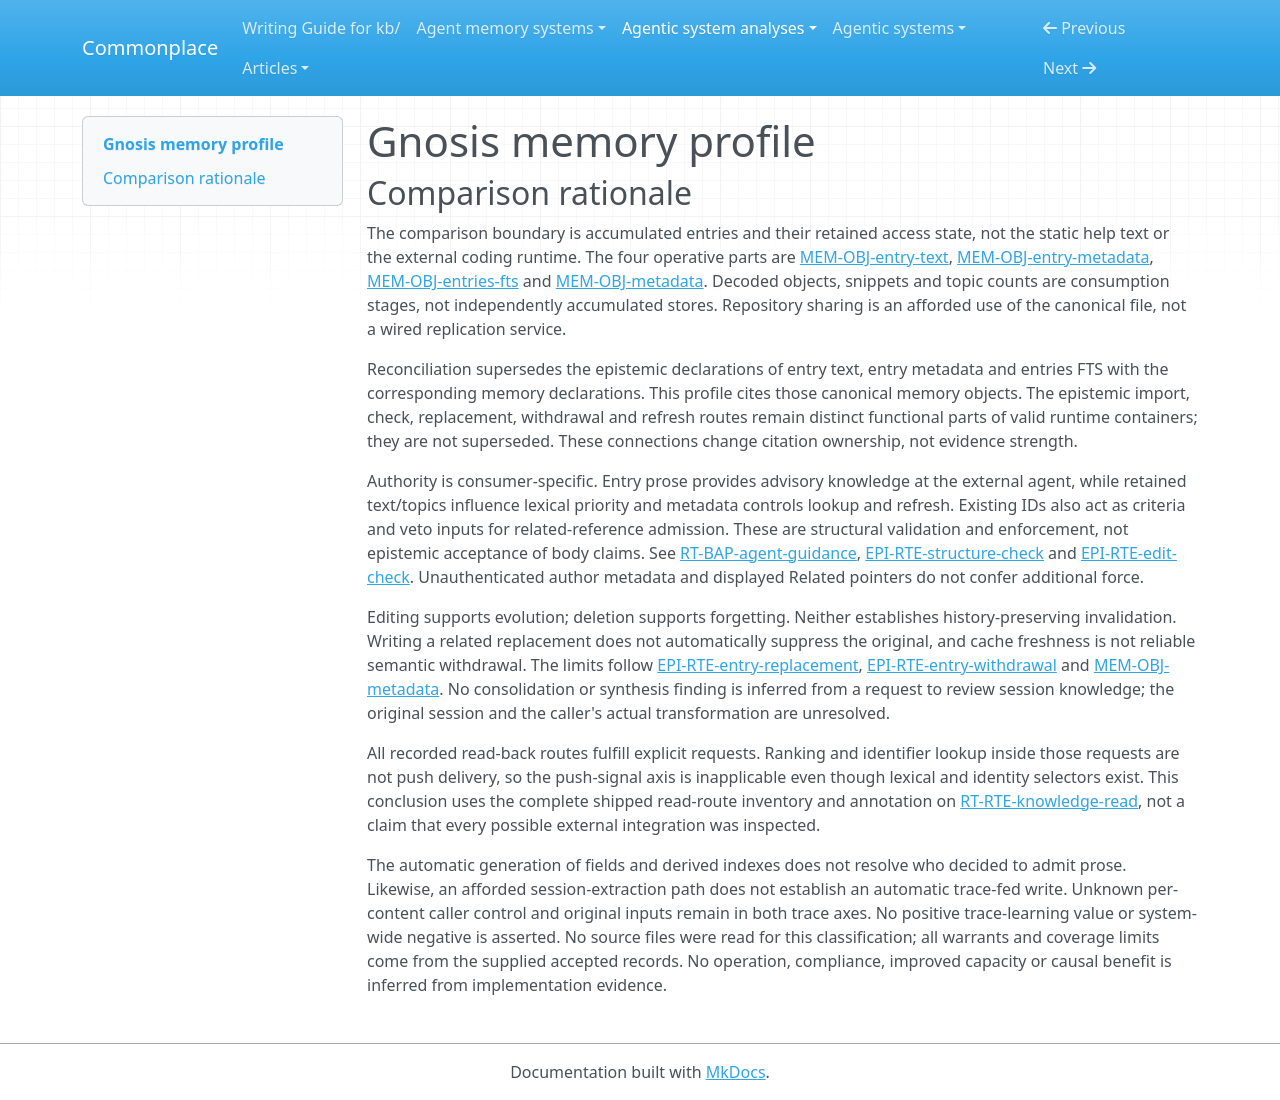

repository: zby/commonplace · page: agentic-system-analyses/retained/gnosis/memory-profile/index.html · generator: mkdocs

---
type: agentic-system-analyses/types/agentic-system-memory-profile.md
description: "Gnosis memory profile: caller-curated JSONL entries, SQLite access state and requested cross-session consultation."
run-id: AAS-2026-10-15-gnosis-5bfb42422ce3-01
source-identity: "https://github.com/skorokithakis/gnosis"
reviewed-boundary: "429528bf98e424b40837d2dbe3631d0fb42da6fd"
memory-comparison:
  version: 2
  scope: "Accumulated entry bodies and structural fields in .gnosis/entries.jsonl, their retained SQLite FTS projection and mtime control value, caller admission and replacement, maintenance, and later search/show/latest/topics consumers. Includes instructed external-agent consultation and repository sharing, with unresolved caller control and original provenance. Excludes static embedded doctrine as a memory object, transient topic aggregates, unused library capabilities as deployed routes, and external host windows, compaction, model weights and hidden session machinery."
  axes:
    storage_substrate:
      assessment: known
      units:
        - scope: "Canonical entry bodies and structural fields"
          assessment: known
          findings:
            - value: files
              basis: wired
              records: [memory.md#mem-obj-entry-text, memory.md#mem-obj-entry-metadata, epistemic.md#epi-rte-entry-retention]
              note: "JSONL retains bodies and fields across processes; decoded Go values and stdout are access stages, not additional independent retained stores."
            - value: repo
              basis: afforded
              records: [runtime.md#rt-rte-entry-maintenance, runtime.md#rt-rte-entry-admission]
              note: "The shipped workflow requests version-control sharing of .gnosis; committing and distribution remain caller responsibilities, not observed synchronization."
          records: [memory.md#mem-obj-entry-text, memory.md#mem-obj-entry-metadata, runtime.md#rt-rte-entry-maintenance, epistemic.md#epi-rte-entry-retention]
          note: "Records identify the canonical corpus and its instructed sharing path; unresolved authorship does not obscure its storage."
        - scope: "Retained lexical projection and freshness control"
          assessment: known
          findings:
            - value: sqlite
              basis: wired
              records: [memory.md#mem-obj-entries-fts, memory.md#mem-obj-metadata]
              note: "entries_fts and metadata are tables in the root-keyed cache index.db; the key/value encoding of mtime is not a separate KV service."
          records: [memory.md#mem-obj-entries-fts, memory.md#mem-obj-metadata]
          note: "Both operative cache parts are identified; disposability does not prevent retention between invocations."
      records: [memory.md#mem-obj-entry-text, memory.md#mem-obj-entry-metadata, memory.md#mem-obj-entries-fts, memory.md#mem-obj-metadata, runtime.md#rt-rte-entry-maintenance]
      note: "The accepted inventory covers canonical content, access projection and refresh control. No opaque provider state is included in this CLI memory boundary."
    representational_form:
      assessment: known
      units:
        - scope: "Entry bodies and copied body excerpts interpreted by the later caller"
          assessment: known
          findings:
            - value: natural-language
              basis: wired
              records: [memory.md#mem-obj-entry-text, memory.md#mem-obj-entries-fts, runtime.md#rt-rte-knowledge-read]
              note: "Bodies, reasons and returned excerpts are prose; JSON encoding does not change their form at the interpreting consumer."
          records: [memory.md#mem-obj-entry-text, memory.md#mem-obj-entries-fts, runtime.md#rt-rte-knowledge-read]
          note: "Full bodies and lossy excerpts are both covered; delivery is implemented without proving interpretation or compliance."
        - scope: "Structural fields, lexical indexing and refresh comparisons at fixed code consumers"
          assessment: known
          findings:
            - value: symbolic
              basis: wired
              records: [memory.md#mem-obj-entry-metadata, memory.md#mem-obj-entries-fts, memory.md#mem-obj-metadata]
              note: "IDs, topic keys, timestamps, FTS tokens and mtime use localized fixed lookup, ranking and comparison rules; BM25 scores are not distributed parameters."
          records: [memory.md#mem-obj-entry-metadata, memory.md#mem-obj-entries-fts, memory.md#mem-obj-metadata]
          note: "The symbolic access path is distinct from prose interpretation, even when the indexed source is the same text."
      records: [memory.md#mem-obj-entry-text, memory.md#mem-obj-entry-metadata, memory.md#mem-obj-entries-fts, memory.md#mem-obj-metadata, runtime.md#rt-rte-knowledge-read]
      note: "The inventory resolves both operative forms; external host parameters are excluded rather than classified from this CLI."
    lineage:
      assessment: partial
      units:
        - scope: "Caller composition and session-to-entry selection"
          assessment: partial
          findings:
            - value: authored
              basis: afforded
              records: [memory.md#mem-obj-entry-text, runtime.md#rt-rte-entry-admission]
              note: "The workflow affords caller-authored reasons and decisions; it does not authenticate the origin of every stored assertion."
            - value: trace-extracted
              basis: afforded
              records: [runtime.md#rt-rte-entry-admission, memory.md#mem-obj-entry-text]
              note: "The memory annotation describes caller-mediated session-to-entry extraction under review doctrine; raw conversations are not automatically attached or retained."
          records: [memory.md#mem-obj-entry-text, runtime.md#rt-rte-entry-admission]
          note: "Initial composition, empirical provenance and the actual derivation of shipped bodies remain unresolved; intended session selection does not classify every existing entry."
        - scope: "CLI acquisition and replacement of caller-supplied body text"
          assessment: known
          findings:
            - value: imported
              basis: wired
              records: [epistemic.md#epi-rte-entry-import, epistemic.md#epi-rte-entry-replacement]
              note: "At this boundary software acquires submitted or edited text; the upstream authoring process and source warrant are separate unknowns."
          records: [epistemic.md#epi-rte-entry-import, epistemic.md#epi-rte-entry-replacement]
          note: "Import is resolved for the CLI acquisition edge, not for original composition."
        - scope: "Generated entry fields, normalized structural fields, lexical projection and captured mtime"
          assessment: known
          findings:
            - value: other-compiled
              basis: wired
              records: [memory.md#mem-obj-entry-metadata, memory.md#mem-obj-entries-fts, memory.md#mem-obj-metadata]
              note: "Fixed code generates IDs/times, normalizes fields, copies bodies/topics into FTS and captures the snapshot timestamp; this is not extraction of original experience."
          records: [memory.md#mem-obj-entry-metadata, memory.md#mem-obj-entries-fts, memory.md#mem-obj-metadata]
          note: "These local derivation paths are inspected; caller-supplied fields do not acquire authenticated upstream provenance through normalization."
      records: [memory.md#mem-obj-entry-text, memory.md#mem-obj-entry-metadata, memory.md#mem-obj-entries-fts, memory.md#mem-obj-metadata, runtime.md#rt-rte-entry-admission, epistemic.md#epi-rte-entry-import, epistemic.md#epi-rte-entry-replacement]
      note: "Supported authoring, extraction, import and compilation paths coexist. Missing initial origin prevents complete lineage classification of the corpus."
    behavioral_authority:
      assessment: known
      units:
        - scope: "Retained entry prose at the instructed later coding-agent consumer"
          assessment: known
          findings:
            - value: knowledge
              basis: afforded
              records: [memory.md#mem-obj-entry-text, runtime.md#rt-bap-agent-guidance]
              note: "Requested prose supplies advisory repository context and reasons for planning; the external agent must interpret it. No later decision effect is observed."
          records: [memory.md#mem-obj-entry-text, runtime.md#rt-bap-agent-guidance]
          note: "This is advisory knowledge consumption, not standing host instructions or a code-edit veto; static doctrine is excluded from accumulated memory."
        - scope: "Retained body/topic features and creation times at search and recent-entry ordering consumers"
          assessment: known
          findings:
            - value: ranking
              basis: wired
              records: [memory.md#mem-obj-entries-fts, memory.md#mem-obj-entry-metadata, epistemic.md#epi-rte-lexical-selection, runtime.md#rt-rte-knowledge-read]
              note: "Text/topics affect FTS match and relative rank; CreatedAt affects latest order. Fixed scoring code does not remove the retained inputs' ranking authority."
          records: [memory.md#mem-obj-entries-fts, memory.md#mem-obj-entry-metadata, epistemic.md#epi-rte-lexical-selection, runtime.md#rt-rte-knowledge-read]
          note: "The authority is output priority, not credibility or demonstrated task influence."
        - scope: "Retained entry IDs/topics at lookup and membership selection; cached mtime at refresh branching"
          assessment: known
          findings:
            - value: routing
              basis: wired
              records: [memory.md#mem-obj-entry-metadata, memory.md#mem-obj-metadata, epistemic.md#epi-rte-cache-refresh]
              note: "IDs/topics select retained entries or groups; mtime comparison selects rebuild versus reuse of the retained projection."
          records: [memory.md#mem-obj-entry-metadata, memory.md#mem-obj-metadata, epistemic.md#epi-rte-cache-refresh]
          note: "Attribution and displayed Related fields have no additional executable supersession force; mtime routing is not semantic endorsement."
        - scope: "Existing retained IDs at related-reference admission and edit checks"
          assessment: known
          findings:
            - value: validation
              basis: wired
              records: [memory.md#mem-obj-entry-metadata, epistemic.md#epi-rte-structure-check, epistemic.md#epi-rte-edit-check]
              note: "Existing IDs determine whether submitted related prefixes resolve uniquely within the path-specific validation snapshot."
            - value: enforcement
              basis: wired
              records: [epistemic.md#epi-rte-structure-check, epistemic.md#epi-rte-edit-check]
              note: "Failure of reference resolution can veto the write or changed interactive edit; non-interactive body edits do not revalidate surviving references."
          records: [memory.md#mem-obj-entry-metadata, epistemic.md#epi-rte-structure-check, epistemic.md#epi-rte-edit-check]
          note: "This force belongs to retained IDs as structural criteria, not to the prose's truth or an authenticated author. Pre-append resolution and interactive locked resolution have different timing guarantees."
      records: [memory.md#mem-obj-entry-text, memory.md#mem-obj-entry-metadata, memory.md#mem-obj-entries-fts, memory.md#mem-obj-metadata, runtime.md#rt-bap-agent-guidance, epistemic.md#epi-rte-structure-check, epistemic.md#epi-rte-edit-check, epistemic.md#epi-rte-cache-refresh, epistemic.md#epi-rte-lexical-selection]
      note: "Known covers the recorded consumers and their forces, not actual compliance. Display-only attribution/navigation does not add authority, and unknown upstream composition does not obscure these local consumers."
    write_agency:
      assessment: partial
      units:
        - scope: "Caller decision supplying, replacing or removing retained body/metadata through CLI or direct JSONL edits/merges"
          assessment: not-determinable
          findings: []
          records: [runtime.md#rt-rte-entry-admission, runtime.md#rt-rte-entry-maintenance, epistemic.md#epi-rte-candidate-choice, epistemic.md#epi-rte-entry-replacement, memory.md#mem-obj-entry-metadata]
          note: "The records leave human versus computational decision-making unresolved. An editor, author flag, Git identity or explicit command is not per-content human approval; software I/O alone does not resolve semantic admission control."
        - scope: "Code-generated IDs/timestamps and automatic normalization on admission or reload"
          assessment: known
          findings:
            - value: automatic
              basis: wired
              records: [memory.md#mem-obj-entry-metadata, epistemic.md#epi-rte-entry-retention]
              note: "Code determines generated fields and read-time normalization without a separate human content decision. This does not classify admission of caller-selected prose."
          records: [memory.md#mem-obj-entry-metadata, epistemic.md#epi-rte-entry-retention]
          note: "Known only for these generated/normalized structural parts."
        - scope: "FTS projection and freshness timestamp admission on automatic refresh or requested reindex"
          assessment: known
          findings:
            - value: automatic
              basis: wired
              records: [memory.md#mem-obj-entries-fts, memory.md#mem-obj-metadata, epistemic.md#epi-rte-cache-refresh]
              note: "Software copies the corpus and captures mtime without approval of each derived row. Requesting reindex does not make its row admission manual."
          records: [memory.md#mem-obj-entries-fts, memory.md#mem-obj-metadata, epistemic.md#epi-rte-cache-refresh]
          note: "Both refresh triggers share program-controlled derived-state admission."
      records: [runtime.md#rt-rte-entry-admission, runtime.md#rt-rte-entry-maintenance, memory.md#mem-obj-entry-metadata, memory.md#mem-obj-entries-fts, memory.md#mem-obj-metadata, epistemic.md#epi-rte-candidate-choice, epistemic.md#epi-rte-cache-refresh]
      note: "Automatic derived-state and field updates are supported; unresolved per-content caller control prevents a complete agency classification or a manual finding."
    curation_operations:
      assessment: partial
      units:
        - scope: "Existing-entry body and interactive metadata replacement"
          assessment: known
          findings:
            - value: evolve
              basis: wired
              records: [runtime.md#rt-rte-entry-maintenance, epistemic.md#epi-rte-entry-replacement]
              note: "Edit revises an existing retained entry and UpdatedAt; this capacity does not establish that the replacement is better or true."
          records: [runtime.md#rt-rte-entry-maintenance, epistemic.md#epi-rte-entry-replacement]
          note: "Positional, piped and editor replacements are covered with their different checks; internal prior-body history is not retained."
        - scope: "Explicit removal of retained entries"
          assessment: known
          findings:
            - value: decay
              basis: wired
              records: [epistemic.md#epi-rte-entry-withdrawal, runtime.md#rt-rte-entry-maintenance]
              note: "rm forgets selected entries by deleting corpus membership. It is caller-triggered, not time-based downweighting."
          records: [epistemic.md#epi-rte-entry-withdrawal, memory.md#mem-obj-metadata]
          note: "Deletion does not retain an internal tombstone/history, so it does not establish invalidate. Previously delivered context and stale cache copies can survive."
        - scope: "Caller session-to-entry selection and semantic maintenance beyond replacement/removal mechanics"
          assessment: not-determinable
          findings: []
          records: [memory.md#mem-obj-entry-text, runtime.md#rt-rte-entry-admission, epistemic.md#epi-rte-candidate-filter, epistemic.md#epi-rte-candidate-choice]
          note: "Doctrine requests selection of useful session knowledge, but records do not establish the caller's actual transformation. Consolidation, synthesis or deduplication of retained content cannot be inferred from review instructions or unknown composition."
        - scope: "FTS rebuild, mtime capture and structural normalization"
          assessment: inapplicable
          findings: []
          records: [memory.md#mem-obj-entry-metadata, memory.md#mem-obj-entries-fts, memory.md#mem-obj-metadata, epistemic.md#epi-rte-cache-refresh]
          note: "These access/encoding operations alone do not implement a controlled curation operation; topic-array normalization is not semantic duplicate-memory removal."
      records: [runtime.md#rt-rte-entry-maintenance, runtime.md#rt-rte-entry-admission, epistemic.md#epi-rte-entry-replacement, epistemic.md#epi-rte-entry-withdrawal, epistemic.md#epi-rte-cache-refresh, epistemic.md#epi-rte-candidate-filter, memory.md#mem-obj-entry-text, memory.md#mem-obj-metadata]
      note: "Replacement and forgetting are supported positives. Unknown caller transformations prevent complete curation coverage; related prose alone does not execute supersession or promotion."
    read_back_direction:
      assessment: known
      units:
        - scope: "Later search, show, latest and topics requests, including lexical selection and formatted return"
          assessment: known
          findings:
            - value: pull
              basis: wired
              records: [runtime.md#rt-rte-knowledge-read, epistemic.md#epi-rte-lexical-selection, memory.md#mem-obj-entry-text]
              note: "The caller explicitly requests retained material. Internal ranking, snippet production and stdout delivery fulfill that request rather than creating independent pushes."
          records: [runtime.md#rt-rte-knowledge-read, epistemic.md#epi-rte-lexical-selection, memory.md#mem-obj-entry-text]
          note: "ID/topic full reads, lexical search and recent/topic browsing cover the recorded later-consumer routes. Static help is not accumulated memory; external hooks are excluded."
        - scope: "Retained access state consumed during requested search"
          assessment: known
          findings:
            - value: pull
              basis: wired
              records: [memory.md#mem-obj-entries-fts, memory.md#mem-obj-metadata, epistemic.md#epi-rte-cache-refresh]
              note: "The search invocation reads retained index rows and freshness state as dependencies of the requested operation; no unsolicited agent-context delivery follows."
          records: [memory.md#mem-obj-entries-fts, memory.md#mem-obj-metadata, epistemic.md#epi-rte-cache-refresh]
          note: "Automatic refresh is a derived-state write inside this chain, not an independent read-back push."
      records: [runtime.md#rt-rte-knowledge-read, memory.md#mem-obj-entry-text, memory.md#mem-obj-entries-fts, memory.md#mem-obj-metadata, epistemic.md#epi-rte-lexical-selection, epistemic.md#epi-rte-cache-refresh]
      note: "The accepted inventory and memory annotation cover the shipped dispatch and later read routes without an unresolved alternative delivery mechanism inside this boundary. Actual invocation remains unobserved."
    read_back_signal:
      assessment: inapplicable
      units:
        - scope: "All scoped later read-back operations"
          assessment: inapplicable
          findings: []
          records: [runtime.md#rt-rte-knowledge-read, memory.md#mem-obj-entries-fts, memory.md#mem-obj-metadata, epistemic.md#epi-rte-cache-refresh]
          note: "The completely classified direction inventory is request-driven. FTS lexical matching, ID matching and recent-entry filters are pull selectors here, not push signals."
      records: [runtime.md#rt-rte-knowledge-read, memory.md#mem-obj-entries-fts, memory.md#mem-obj-metadata, epistemic.md#epi-rte-cache-refresh]
      note: "No included unresolved push alternative remains in the recorded CLI boundary. Host-side context injection is excluded rather than declared absent."
    trace_learning:
      assessment: not-determinable
      units:
        - scope: "Caller-mediated session-to-entry writing and subsequent semantic replacement"
          assessment: not-determinable
          findings: []
          records: [runtime.md#rt-rte-entry-admission, memory.md#mem-obj-entry-text, epistemic.md#epi-rte-candidate-choice, epistemic.md#epi-rte-entry-replacement, runtime.md#rt-bap-agent-guidance]
          note: "Session-derived durable prose and a later advisory consumer are afforded, but automatic per-content admission and original trace inputs are unresolved. Thus neither yes nor a bounded no is established for this route. Missing observed improvement is not the reason for withholding yes."
        - scope: "Generated structural fields and JSONL-to-FTS/mtime updates"
          assessment: inapplicable
          findings: []
          records: [memory.md#mem-obj-entry-metadata, memory.md#mem-obj-entries-fts, memory.md#mem-obj-metadata, epistemic.md#epi-rte-cache-refresh]
          note: "These automatic updates take entry values and file metadata, not an established activity-trace learning input. Indexing is not an additional trace-fed behavior-shaping write merely because upstream prose may describe experience."
      records: [runtime.md#rt-rte-entry-admission, memory.md#mem-obj-entry-text, memory.md#mem-obj-entry-metadata, memory.md#mem-obj-entries-fts, memory.md#mem-obj-metadata, epistemic.md#epi-rte-candidate-choice, epistemic.md#epi-rte-entry-replacement, epistemic.md#epi-rte-cache-refresh, runtime.md#rt-bap-agent-guidance]
      note: "No positive qualifying automatic trace-fed route is established, and unknown caller control prevents a complete negative. This is not an absence claim about external agents."
    trace_source:
      assessment: not-determinable
      units:
        - scope: "Potential caller session-to-entry learning routes"
          assessment: not-determinable
          findings: []
          records: [memory.md#mem-obj-entry-text, runtime.md#rt-rte-entry-admission, epistemic.md#epi-rte-entry-import, epistemic.md#epi-rte-candidate-choice]
          note: "Review mentions sessions and human/empirical information, but the records establish neither a qualifying automatic write nor whether original content was recorded conversation, tools, events or linked trajectories. A session reference alone does not prove session-logs as the actual consumed source."
        - scope: "Structural generation and derived access-state updates"
          assessment: inapplicable
          findings: []
          records: [memory.md#mem-obj-entry-metadata, memory.md#mem-obj-entries-fts, memory.md#mem-obj-metadata, epistemic.md#epi-rte-cache-refresh]
          note: "No qualifying trace-learning route is established for these fixed transformations of entries and file metadata, so they have no learning trace-source value."
      records: [memory.md#mem-obj-entry-text, runtime.md#rt-rte-entry-admission, epistemic.md#epi-rte-entry-import, epistemic.md#epi-rte-candidate-choice, memory.md#mem-obj-entry-metadata, memory.md#mem-obj-entries-fts, memory.md#mem-obj-metadata, epistemic.md#epi-rte-cache-refresh]
      note: "Unresolved caller-mediated learning prevents system-level inapplicability; trace origin is not inferred from storage format, prose subject or review terminology."
---

# Gnosis memory profile

## Comparison rationale

The comparison boundary is accumulated entries and their retained access state, not the static help text or the external coding runtime. The four operative parts are [MEM-OBJ-entry-text](memory.md#mem-obj-entry-text), [MEM-OBJ-entry-metadata](memory.md#mem-obj-entry-metadata), [MEM-OBJ-entries-fts](memory.md#mem-obj-entries-fts) and [MEM-OBJ-metadata](memory.md#mem-obj-metadata). Decoded objects, snippets and topic counts are consumption stages, not independently accumulated stores. Repository sharing is an afforded use of the canonical file, not a wired replication service.

Reconciliation supersedes the epistemic declarations of entry text, entry metadata and entries FTS with the corresponding memory declarations. This profile cites those canonical memory objects. The epistemic import, check, replacement, withdrawal and refresh routes remain distinct functional parts of valid runtime containers; they are not superseded. These connections change citation ownership, not evidence strength.

Authority is consumer-specific. Entry prose provides advisory knowledge at the external agent, while retained text/topics influence lexical priority and metadata controls lookup and refresh. Existing IDs also act as criteria and veto inputs for related-reference admission. These are structural validation and enforcement, not epistemic acceptance of body claims. See [RT-BAP-agent-guidance](runtime.md#rt-bap-agent-guidance), [EPI-RTE-structure-check](epistemic.md#epi-rte-structure-check) and [EPI-RTE-edit-check](epistemic.md#epi-rte-edit-check). Unauthenticated author metadata and displayed Related pointers do not confer additional force.

Editing supports evolution; deletion supports forgetting. Neither establishes history-preserving invalidation. Writing a related replacement does not automatically suppress the original, and cache freshness is not reliable semantic withdrawal. The limits follow [EPI-RTE-entry-replacement](epistemic.md#epi-rte-entry-replacement), [EPI-RTE-entry-withdrawal](epistemic.md#epi-rte-entry-withdrawal) and [MEM-OBJ-metadata](memory.md#mem-obj-metadata). No consolidation or synthesis finding is inferred from a request to review session knowledge; the original session and the caller's actual transformation are unresolved.

All recorded read-back routes fulfill explicit requests. Ranking and identifier lookup inside those requests are not push delivery, so the push-signal axis is inapplicable even though lexical and identity selectors exist. This conclusion uses the complete shipped read-route inventory and annotation on [RT-RTE-knowledge-read](runtime.md#rt-rte-knowledge-read), not a claim that every possible external integration was inspected.

The automatic generation of fields and derived indexes does not resolve who decided to admit prose. Likewise, an afforded session-extraction path does not establish an automatic trace-fed write. Unknown per-content caller control and original inputs remain in both trace axes. No positive trace-learning value or system-wide negative is asserted. No source files were read for this classification; all warrants and coverage limits come from the supplied accepted records. No operation, compliance, improved capacity or causal benefit is inferred from implementation evidence.
